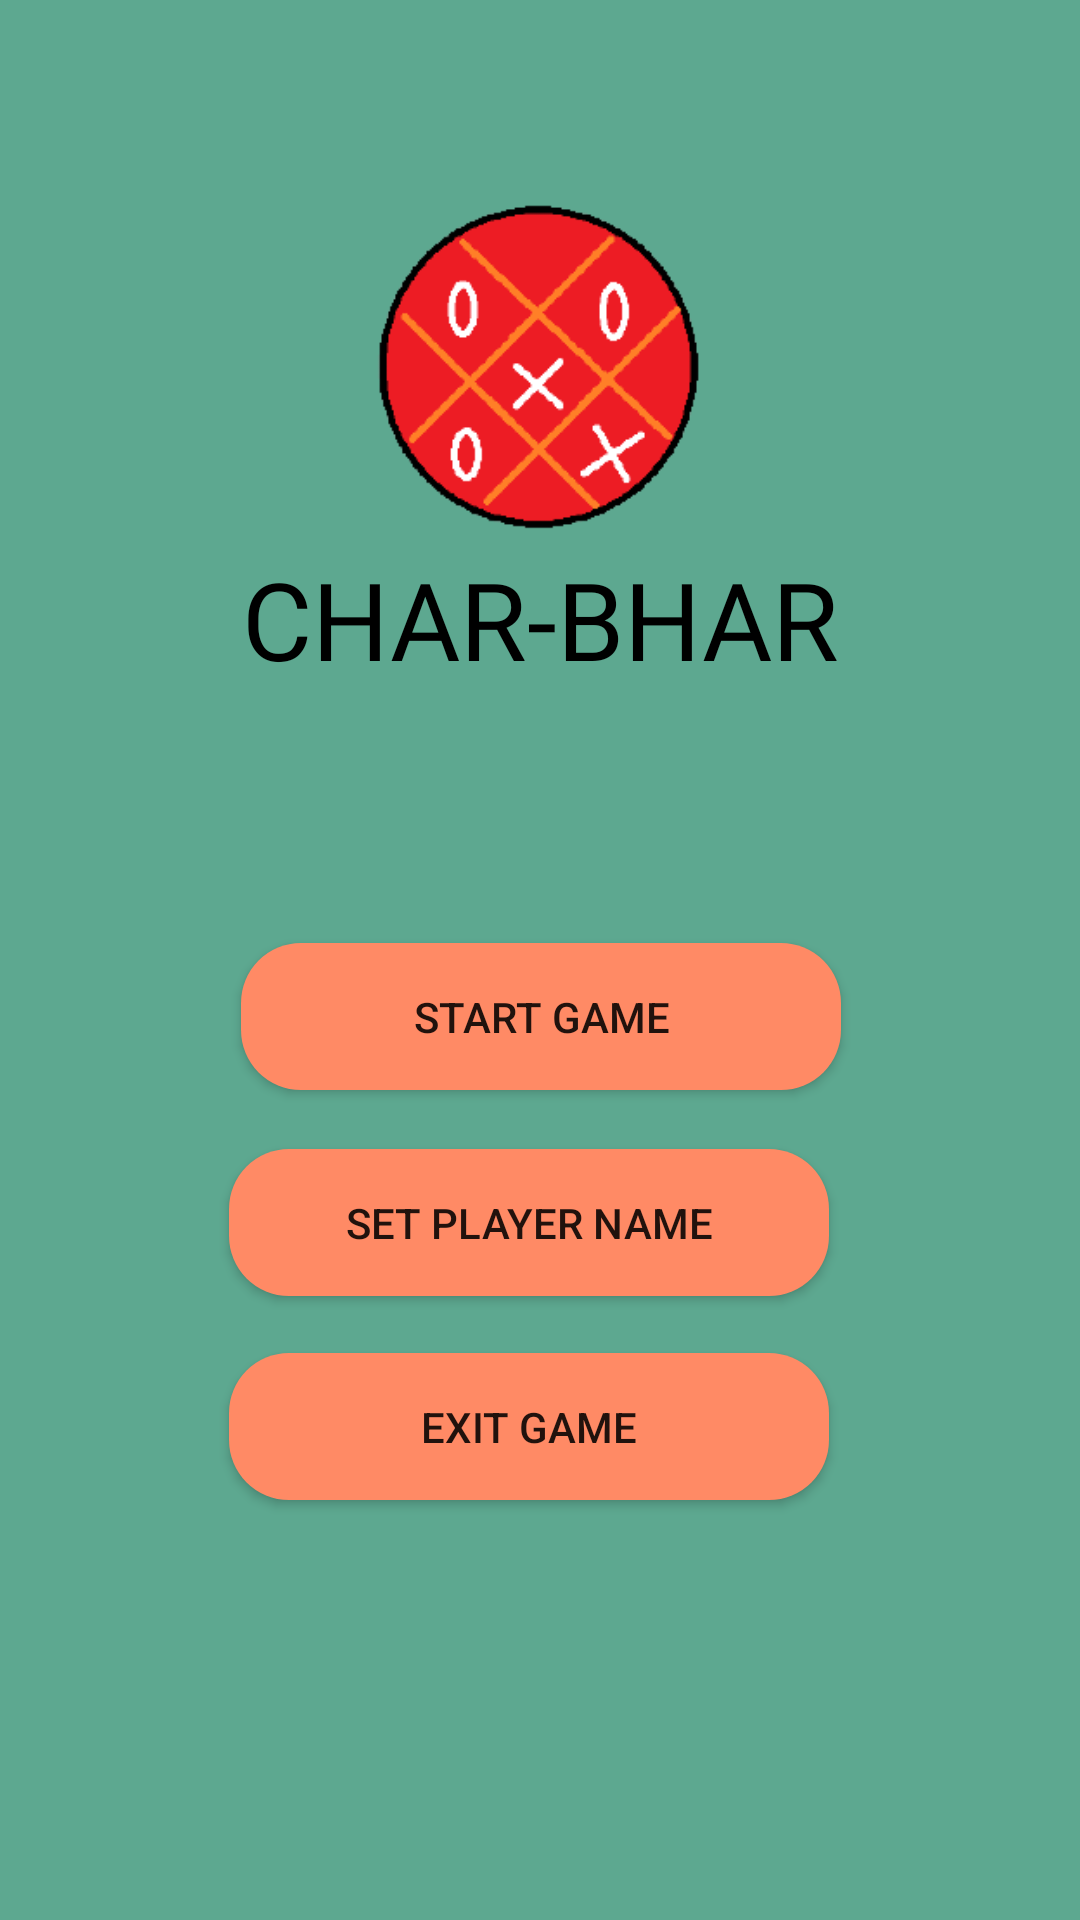

Reconstruct the res/layout file that produces this screen, plus the resources it refers to.
<!-- AndroidManifest.xml: activity theme Theme.AppCompat.DayNight.NoActionBar -->
<!-- res/layout/activity_home.xml -->
<?xml version="1.0" encoding="utf-8"?>
<androidx.constraintlayout.widget.ConstraintLayout xmlns:android="http://schemas.android.com/apk/res/android"
    xmlns:app="http://schemas.android.com/apk/res-auto"
    xmlns:tools="http://schemas.android.com/tools"
    android:layout_width="match_parent"
    android:layout_height="match_parent"
    android:background="@drawable/background"
    tools:context=".HomeActivity">
    <ImageView
        android:id="@+id/an"
        android:layout_width="120dp"
        android:layout_height="120dp"
        android:layout_marginTop="62dp"
        android:src="@drawable/char_bhar_logo"
        app:layout_constraintEnd_toEndOf="parent"
        app:layout_constraintHorizontal_bias="0.498"
        app:layout_constraintStart_toStartOf="parent"
        app:layout_constraintTop_toTopOf="parent" />

    <TextView
        android:id="@+id/textView"
        android:layout_width="wrap_content"
        android:layout_height="wrap_content"
        android:layout_marginBottom="25dp"
        android:fontFamily="@font/lobster_regular"
        android:text="@string/char_bhar"
        android:textAllCaps="true"
        android:textColor="@color/black"
        android:textSize="36sp"
        app:layout_constraintEnd_toEndOf="parent"
        app:layout_constraintStart_toStartOf="parent"
        app:layout_constraintTop_toBottomOf="@+id/an" />

    <Button
        android:id="@+id/button"
        android:layout_width="200dp"
        android:layout_height="wrap_content"
        android:layout_marginTop="84dp"
        android:padding="15dp"
        android:text="Start Game"
        android:onClick="startGame"
        android:background="@drawable/buttondesign"
        app:layout_constraintEnd_toEndOf="parent"
        app:layout_constraintHorizontal_bias="0.502"
        app:layout_constraintStart_toStartOf="parent"
        app:layout_constraintTop_toBottomOf="@+id/textView" />

    <Button
        android:id="@+id/button2"
        android:layout_width="200dp"
        android:layout_height="wrap_content"
        android:background="@drawable/buttondesign"
        android:onClick="nameChange"
        android:padding="15dp"
        android:text="Set Player Name"
        app:layout_constraintBottom_toTopOf="@+id/exitbtn"
        app:layout_constraintEnd_toEndOf="parent"
        app:layout_constraintHorizontal_bias="0.478"
        app:layout_constraintStart_toStartOf="parent"
        app:layout_constraintTop_toBottomOf="@+id/button"
        app:layout_constraintVertical_bias="0.505" />

    <Button
        android:id="@+id/exitbtn"
        android:layout_width="200dp"
        android:layout_height="wrap_content"
        android:layout_marginBottom="140dp"
        android:background="@drawable/buttondesign"
        android:onClick="QuitApp"
        android:padding="15dp"
        android:text="Exit Game"
        app:layout_constraintBottom_toBottomOf="parent"
        app:layout_constraintEnd_toEndOf="parent"
        app:layout_constraintHorizontal_bias="0.478"
        app:layout_constraintStart_toStartOf="parent" />


</androidx.constraintlayout.widget.ConstraintLayout>
<!-- resources referenced by this layout -->
<resources>
  <!-- drawable background (drawable) -->
  <?xml version="1.0" encoding="utf-8"?>
  <shape xmlns:android="http://schemas.android.com/apk/res/android"
      android:shape="rectangle">
      <solid
          android:color="#5DA890"/>
  
  </shape>
  <!-- drawable buttondesign (drawable) -->
  <?xml version="1.0" encoding="utf-8"?>
  <shape xmlns:android="http://schemas.android.com/apk/res/android"
      android:shape="rectangle">
      <solid
          android:color="#FF8A65"/>
      <corners
          android:radius="20dp"
          />
  
  </shape>
  <!-- drawable char_bhar_logo: png bitmap (drawable-v24, 7452 bytes) -->
  <string name="char_bhar">Char-Bhar</string>
  <!-- not gathered from this repository: default colours our renderer supplied (Android Studio template values) -->
  <color name="black">#FF000000</color>
</resources>
